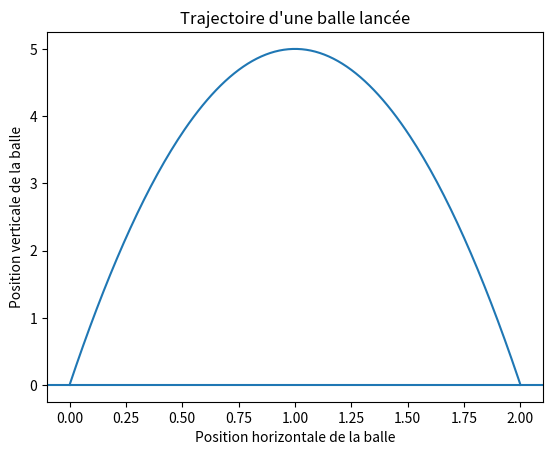

The matplotlib source for this figure:

import matplotlib.pyplot as plt

def trajectoire_balle(x):
    position = 10*x - 5*(x**2) 
    return position

xs = [x/100 for x in list(range(201))]
ys = [trajectoire_balle(x) for x in xs]
plt.plot(xs, ys)
plt.title('Trajectoire d\'une balle lancée')
plt.xlabel('Position horizontale de la balle')
plt.ylabel('Position verticale de la balle')
plt.axhline(y = 0) #dessine une ligne horizontale à travers l'axe y
plt.show()
plt.savefig('trajectoire_balle.png')